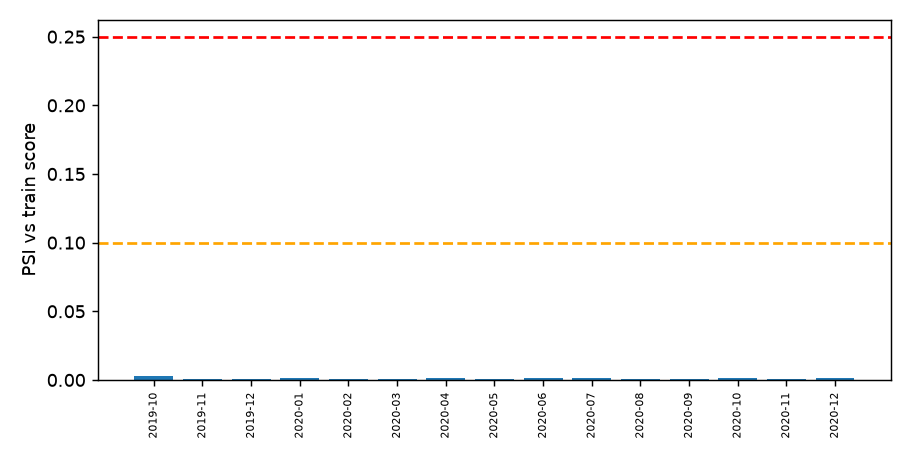

The table this chart was drawn from, first rows:
app_month, n, psi, mean_score, default_rate
2019-10, 3370, 0.003016, 0.07713, 0.07715
2019-11, 8425, 0.0009923, 0.08149, 0.08285
2019-12, 8706, 0.000839, 0.08, 0.07822
2020-01, 8706, 0.001146, 0.08175, 0.08293
2020-02, 8144, 0.0007269, 0.07868, 0.07969
2020-03, 8706, 0.0009563, 0.08001, 0.07834
2020-04, 8425, 0.001293, 0.07843, 0.07573
2020-05, 8705, 0.000814, 0.08063, 0.08581
2020-06, 8425, 0.001186, 0.07934, 0.08
2020-07, 8706, 0.001096, 0.07916, 0.07834
2020-08, 8706, 0.0008836, 0.07814, 0.08121
2020-09, 8425, 0.0004503, 0.08176, 0.07668
2020-10, 8706, 0.001568, 0.0811, 0.08121
2020-11, 8425, 0.0004957, 0.0803, 0.08071
2020-12, 8425, 0.001591, 0.08113, 0.07691
